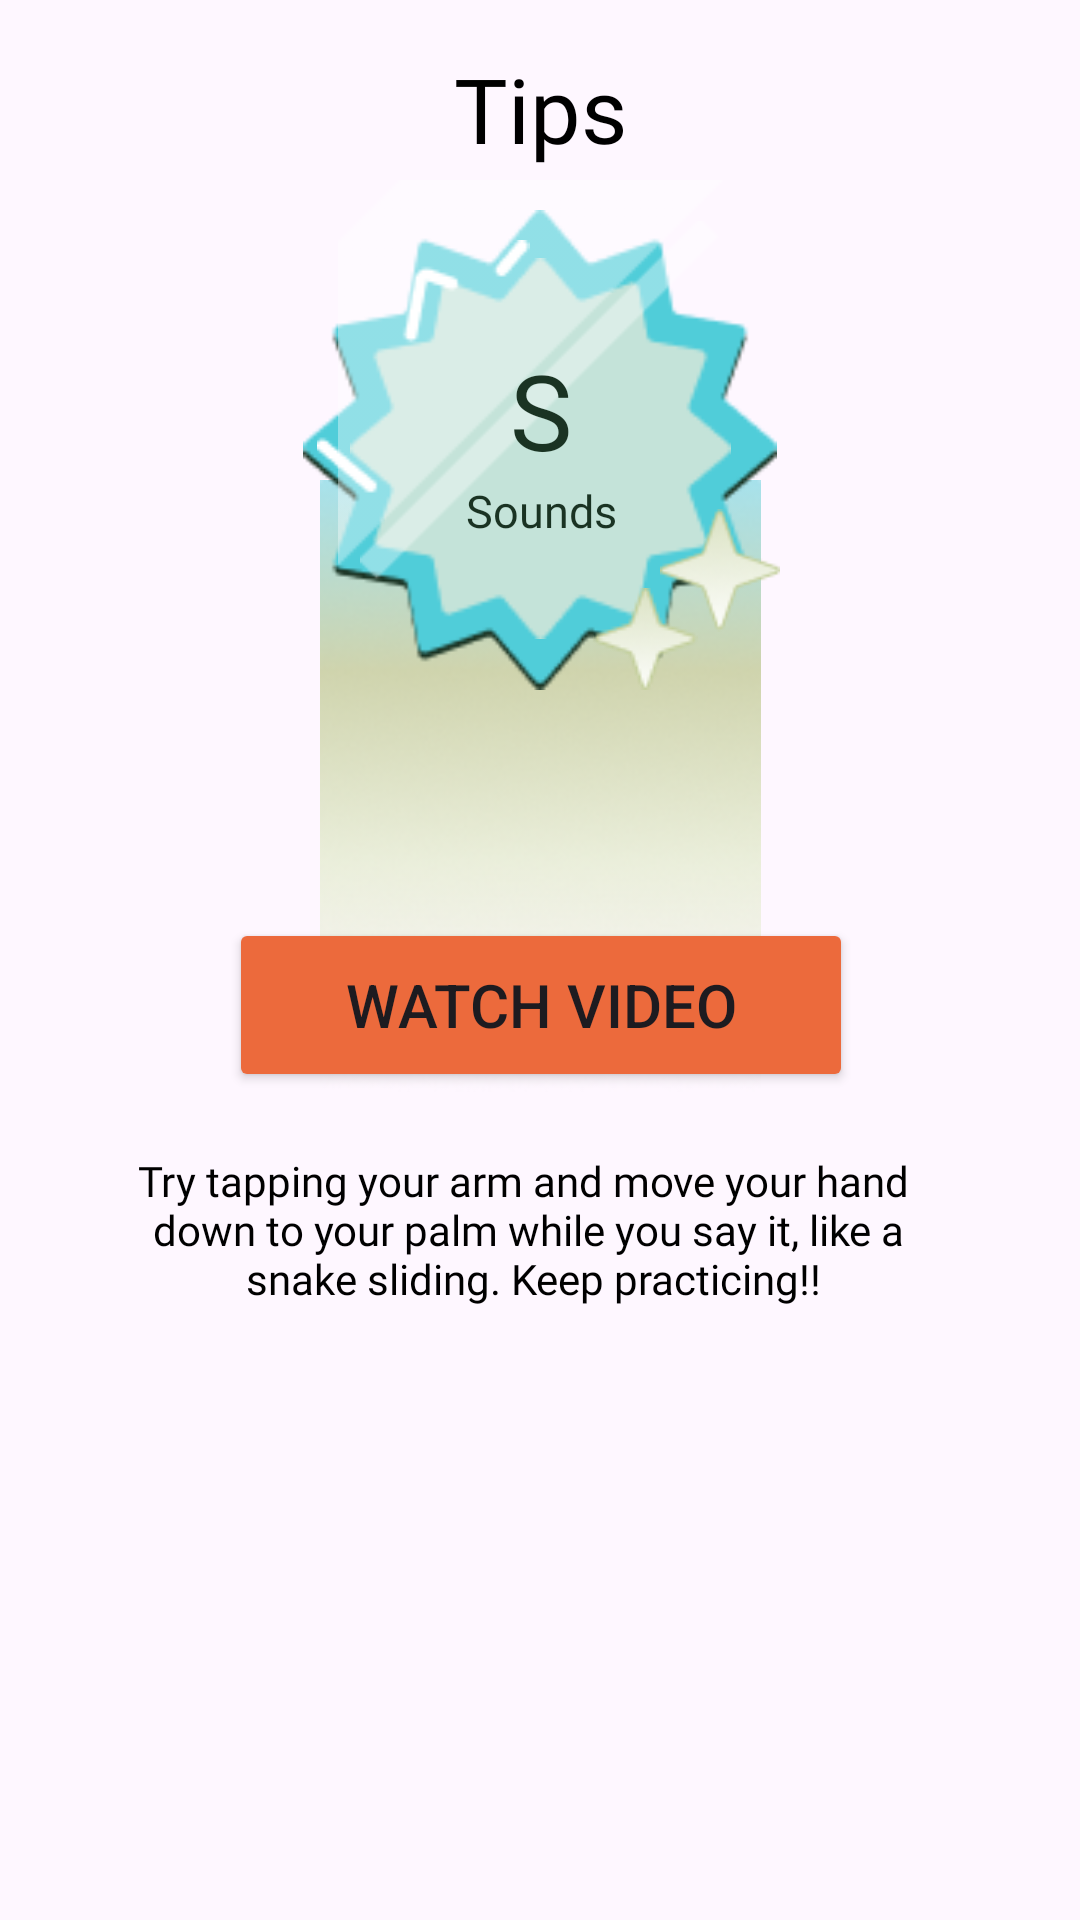

Android layout source for this screen:
<!-- AndroidManifest.xml: application theme Theme.ProjectImage -->
<!-- res/layout/activity_tips.xml -->
<?xml version="1.0" encoding="utf-8"?>
<androidx.constraintlayout.widget.ConstraintLayout xmlns:android="http://schemas.android.com/apk/res/android"
    xmlns:app="http://schemas.android.com/apk/res-auto"
    xmlns:tools="http://schemas.android.com/tools"
    android:layout_width="match_parent"
    android:layout_height="match_parent"
    tools:context=".TipsActivity">

    <TextView
        android:id="@+id/textView11"
        android:layout_width="wrap_content"
        android:layout_height="wrap_content"
        android:layout_marginTop="16dp"
        android:fontFamily="@font/open_sans_bold"
        android:gravity="center_horizontal"
        android:text="Tips"
        android:textColor="@color/black"
        android:textSize="30sp"
        app:layout_constraintEnd_toEndOf="parent"
        app:layout_constraintStart_toStartOf="parent"
        app:layout_constraintTop_toTopOf="parent" />

    <ImageView
        android:id="@+id/tip_drop_down"
        android:layout_width="wrap_content"
        android:layout_height="wrap_content"
        android:layout_marginLeft="330dp"
        android:layout_marginTop="30dp"
        android:src="@drawable/down_arrow"
        app:layout_constraintEnd_toEndOf="parent"
        app:layout_constraintStart_toStartOf="parent"
        app:layout_constraintTop_toTopOf="parent" />

    <ImageView
        android:id="@+id/imageView10"
        android:layout_width="wrap_content"
        android:layout_height="wrap_content"
        android:layout_marginTop="160dp"
        android:src="@drawable/tips_shape"
        app:layout_constraintEnd_toEndOf="parent"
        app:layout_constraintStart_toStartOf="parent"
        app:layout_constraintTop_toTopOf="parent" />

    <ImageView
        android:id="@+id/star2"
        android:layout_width="160dp"
        android:layout_height="160dp"
        android:layout_marginTop="70dp"
        android:src="@drawable/sound_star2"
        app:layout_constraintEnd_toEndOf="parent"
        app:layout_constraintStart_toStartOf="parent"
        app:layout_constraintTop_toTopOf="parent" />

    <ImageView
        android:id="@+id/star1"
        android:layout_width="127dp"
        android:layout_height="147dp"
        android:layout_marginTop="76dp"
        android:src="@drawable/sound_star1"
        app:layout_constraintEnd_toEndOf="parent"
        app:layout_constraintStart_toStartOf="parent"
        app:layout_constraintTop_toTopOf="parent" />

    <ImageView
        android:id="@+id/imageView11"
        android:layout_width="140dp"
        android:layout_height="wrap_content"
        android:layout_marginTop="10dp"
        android:layout_marginRight="78dp"
        android:src="@drawable/star_outline"
        app:layout_constraintEnd_toEndOf="@+id/star2"
        app:layout_constraintStart_toStartOf="@+id/star2"
        app:layout_constraintTop_toTopOf="@+id/star2" />

    <ImageView
        android:id="@+id/rectangle1"
        android:layout_width="wrap_content"
        android:layout_height="wrap_content"
        android:src="@drawable/rectangle1"
        android:layout_marginTop="60dp"
        app:layout_constraintEnd_toEndOf="parent"
        app:layout_constraintStart_toStartOf="parent"
        app:layout_constraintTop_toTopOf="parent" />

    <ImageView
        android:id="@+id/rectangle2"
        android:layout_width="120dp"
        android:layout_height="wrap_content"
        android:src="@drawable/recrangle2"
        android:layout_marginTop="62dp"
        app:layout_constraintEnd_toEndOf="parent"
        app:layout_constraintStart_toStartOf="parent"
        app:layout_constraintTop_toTopOf="parent" />

    <ImageView
        android:id="@+id/tips_start1"
        android:layout_width="wrap_content"
        android:layout_height="wrap_content"
        android:src="@drawable/star_small"
        android:layout_marginLeft="70dp"
        app:layout_constraintBottom_toBottomOf="@+id/star2"
        app:layout_constraintEnd_toEndOf="@+id/star2"
        app:layout_constraintStart_toStartOf="@+id/star2" />

    <ImageView
        android:id="@+id/tips_start2"
        android:layout_width="40dp"
        android:layout_height="wrap_content"
        android:layout_marginLeft="76dp"
        android:src="@drawable/star_big"
        android:layout_marginTop="74dp"
        app:layout_constraintBottom_toBottomOf="@+id/star2"
        app:layout_constraintEnd_toEndOf="@+id/star2"
        app:layout_constraintHorizontal_bias="1.0"
        app:layout_constraintStart_toStartOf="@+id/star2"
        app:layout_constraintTop_toTopOf="@+id/star1" />

    <TextView
        android:id="@+id/textView16"
        android:layout_width="30dp"
        android:layout_height="wrap_content"
        android:fontFamily="@font/open_sans_bold"
        android:gravity="center"
        android:text="S"
        android:textColor="@color/forest_green_color"
        android:textSize="35sp"
        app:layout_constraintBottom_toTopOf="@+id/imageView10"
        app:layout_constraintEnd_toEndOf="@+id/star1"
        app:layout_constraintStart_toStartOf="@+id/star1" />

    <TextView
        android:layout_width="wrap_content"
        android:layout_height="wrap_content"
        android:fontFamily="@font/open_sans_semibold"
        android:text="Sounds"
        android:layout_marginTop="160dp"
        android:textColor="@color/forest_green_color"
        android:textSize="15sp"
        app:layout_constraintEnd_toEndOf="@+id/textView16"
        app:layout_constraintStart_toStartOf="@+id/textView16"
        app:layout_constraintTop_toTopOf="parent" />

    <Button
        android:id="@+id/watch_button"
        android:layout_width="208dp"
        android:layout_height="58dp"
        android:text="Watch video"
        android:textSize="20sp"
        android:backgroundTint="@color/tips_video_color"
        app:layout_constraintBottom_toBottomOf="@+id/imageView10"
        app:layout_constraintEnd_toEndOf="@+id/imageView10"
        app:layout_constraintStart_toStartOf="@+id/imageView10" />

    <TextView
        android:id="@+id/textView33"
        android:layout_width="wrap_content"
        android:layout_height="wrap_content"
        android:layout_marginTop="20dp"
        android:fontFamily="@font/open_sans_semibold"
        android:gravity="center_horizontal"
        android:text="@string/tips_desc"
        android:textColor="@color/black"
        app:layout_constraintEnd_toEndOf="@+id/watch_button"
        app:layout_constraintHorizontal_bias="0.581"
        app:layout_constraintStart_toStartOf="@+id/watch_button"
        app:layout_constraintTop_toBottomOf="@+id/imageView10" />

    <androidx.recyclerview.widget.RecyclerView
        android:id="@+id/rv"
        android:layout_width="409dp"
        android:layout_height="0dp"
        android:layout_marginTop="140dp"
        app:layout_constraintBottom_toBottomOf="parent"
        app:layout_constraintEnd_toEndOf="parent"
        app:layout_constraintStart_toStartOf="parent"
        app:layout_constraintTop_toBottomOf="@+id/imageView10"
        tools:listitem="@layout/rv_item"/>

</androidx.constraintlayout.widget.ConstraintLayout>
<!-- res/layout/rv_item.xml (included above) -->
<?xml version="1.0" encoding="utf-8"?>
<androidx.constraintlayout.widget.ConstraintLayout xmlns:android="http://schemas.android.com/apk/res/android"
    android:layout_width="match_parent"
    android:layout_height="wrap_content"
    xmlns:app="http://schemas.android.com/apk/res-auto">

    <androidx.cardview.widget.CardView
        android:id="@+id/cardView2"
        android:layout_width="match_parent"
        android:layout_height="90dp"
        app:layout_constraintEnd_toEndOf="parent"
        app:layout_constraintHorizontal_bias="0.0"
        app:layout_constraintStart_toStartOf="parent"
        app:layout_constraintTop_toTopOf="parent">


        <androidx.constraintlayout.widget.ConstraintLayout
            android:layout_width="match_parent"
            android:layout_height="match_parent">

            <TextView
                android:id="@+id/txt_id1"
                android:layout_width="wrap_content"
                android:layout_height="wrap_content"
                android:layout_marginStart="14dp"
                android:fontFamily="@font/open_sans_semibold"
                android:text="01"
                android:textColor="@color/black"
                android:textSize="15sp"
                app:layout_constraintBottom_toBottomOf="parent"
                app:layout_constraintStart_toStartOf="parent"
                app:layout_constraintTop_toTopOf="parent" />

            <ImageView
                android:id="@+id/profile1"
                android:layout_width="wrap_content"
                android:layout_height="wrap_content"
                android:layout_marginStart="17dp"
                android:layout_marginTop="12dp"
                app:layout_constraintBottom_toBottomOf="parent"
                app:layout_constraintStart_toEndOf="@+id/txt_id1"
                app:layout_constraintTop_toTopOf="parent"
                app:layout_constraintVertical_bias="0.0"
                app:srcCompat="@drawable/tips_circle1" />

            <TextView
                android:id="@+id/tip_txt_1"
                android:layout_width="wrap_content"
                android:layout_height="wrap_content"
                android:layout_marginStart="78dp"
                android:layout_marginTop="15dp"
                android:fontFamily="@font/open_sans_bold"
                android:text="Keep your tongue back"
                android:textColor="@color/black"
                android:textSize="19sp"
                app:layout_constraintEnd_toEndOf="parent"
                app:layout_constraintStart_toStartOf="parent"
                app:layout_constraintTop_toTopOf="parent" />

            <TextView
                android:id="@+id/tip_desc_txt1"
                android:layout_width="wrap_content"
                android:layout_height="wrap_content"
                android:layout_marginStart="60dp"
                android:layout_marginTop="5dp"
                android:gravity="center"
                android:textColor="@color/black"
                android:text="Remember to lightly touch your \n tongue behind your front teeth."
                app:layout_constraintEnd_toEndOf="parent"
                app:layout_constraintStart_toStartOf="parent"
                app:layout_constraintTop_toBottomOf="@+id/tip_txt_1" />
            <View
                android:layout_width="match_parent"
                android:layout_height="2dp"
                android:background="#D7D7D7"
                app:layout_constraintBottom_toBottomOf="parent"
                app:layout_constraintEnd_toEndOf="parent"
                app:layout_constraintStart_toStartOf="parent" />

        </androidx.constraintlayout.widget.ConstraintLayout>
    </androidx.cardview.widget.CardView>


</androidx.constraintlayout.widget.ConstraintLayout>
<!-- resources referenced by this layout -->
<resources>
  <color name="black">#FF000000</color>
  <color name="forest_green_color">#1A3323</color>
  <color name="tips_video_color">#EC6A3C</color>
  <!-- drawable recrangle2: png bitmap (drawable, 992 bytes) -->
  <!-- drawable rectangle1: png bitmap (drawable, 895 bytes) -->
  <!-- drawable sound_star1: png bitmap (drawable, 2483 bytes) -->
  <!-- drawable sound_star2: png bitmap (drawable, 4334 bytes) -->
  <!-- drawable star_big: png bitmap (drawable, 1877 bytes) -->
  <!-- drawable star_outline: png bitmap (drawable, 655 bytes) -->
  <!-- drawable star_small: png bitmap (drawable, 1295 bytes) -->
  <!-- drawable tips_circle1: png bitmap (drawable, 1022 bytes) -->
  <!-- drawable tips_shape: png bitmap (drawable, 34322 bytes) -->
  <string name="tips_desc">
          Try tapping your arm and move your hand \n down to your palm while you say it, like a
          \n snake sliding. Keep practicing!!
      </string>
  <style name="Theme.ProjectImage" parent="Base.Theme.ProjectImage" />
  <style name="Base.Theme.ProjectImage" parent="Theme.Material3.Light.NoActionBar">
          
          
      </style>
</resources>
